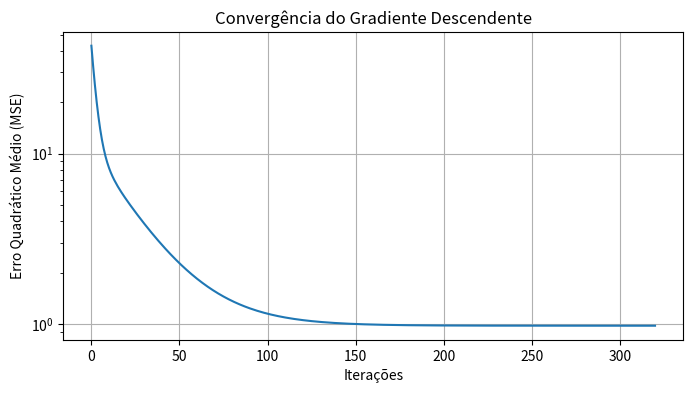
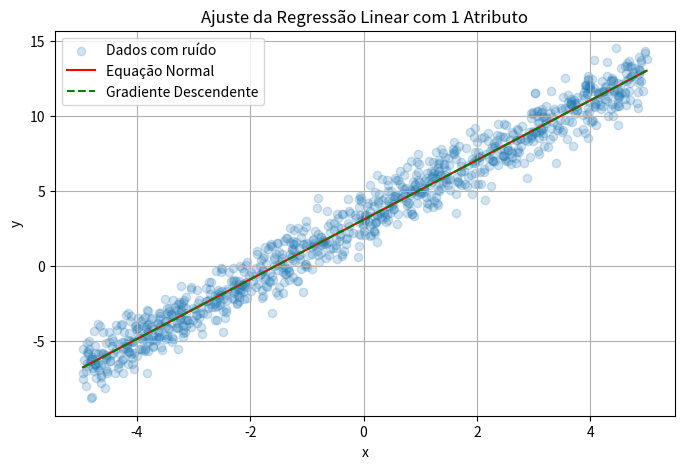

Recreate these plots in Python, in order.
# Importações
import numpy as np
import matplotlib.pyplot as plt

np.random.seed(42)


# Geração dos dados com 1 atributo
N = 1000
x = np.random.uniform(-5, 5, (N, 1))  # atributo único
y_true = 3 + 2 * x  # função real
w = np.random.normal(0, 1, (N, 1))  # ruído
y_noisy = y_true + w  # saída com ruído


# Função solução pela equação normal
def normal_equation(x, y):
    X_b = np.c_[np.ones((len(x), 1)), x]
    theta = np.linalg.pinv(X_b.T @ X_b) @ X_b.T @ y
    return theta


# Função gradiente descendente para 1 atributo + bias
def gradient_descent(x, y, alpha=0.01, max_iter=1000, tol=1e-6):
    N = len(y)
    X_b = np.c_[np.ones((N, 1)), x]
    theta = np.zeros((2, 1))
    J_hist = []

    for i in range(max_iter):
        y_hat = X_b @ theta
        error = y_hat - y
        grad = (2/N) * X_b.T @ error
        theta -= alpha * grad
        J = np.mean(error**2)
        J_hist.append(J)

        if i > 1 and abs(J_hist[-2] - J_hist[-1]) < tol:
            break

    return theta, J_hist


# Executando os dois métodos
theta_opt = normal_equation(x, y_noisy)
theta_gd, J_hist = gradient_descent(x, y_noisy)

print("Solução via Equação Normal:", theta_opt.ravel())
print("Solução via Gradiente Descendente:", theta_gd.ravel())


# Plot do erro
plt.figure(figsize=(8, 4))
plt.plot(J_hist)
plt.yscale("log")
plt.xlabel("Iterações")
plt.ylabel("Erro Quadrático Médio (MSE)")
plt.title("Convergência do Gradiente Descendente")
plt.grid()
plt.show()


# Comparando visualmente
x_sorted = np.sort(x, axis=0)
X_plot = np.c_[np.ones((len(x_sorted), 1)), x_sorted]
y_pred_normal = X_plot @ theta_opt
y_pred_gd = X_plot @ theta_gd

plt.figure(figsize=(8, 5))
plt.scatter(x, y_noisy, alpha=0.2, label="Dados com ruído")
plt.plot(x_sorted, y_pred_normal, 'r-', label="Equação Normal")
plt.plot(x_sorted, y_pred_gd, 'g--', label="Gradiente Descendente")
plt.xlabel("x")
plt.ylabel("y")
plt.legend()
plt.title("Ajuste da Regressão Linear com 1 Atributo")
plt.grid()
plt.show()
